Run: headless pygame with SDL's dummy video driver; simulated clock (each Clock.tick advances the game by its frame time, no real sleeping); random seed 0; keys injected as events and as key.get_pressed() state; mouse plan: one left click at the window centre at the start of phase 2, then a move to the lower-right quarter at the start of phase 3.
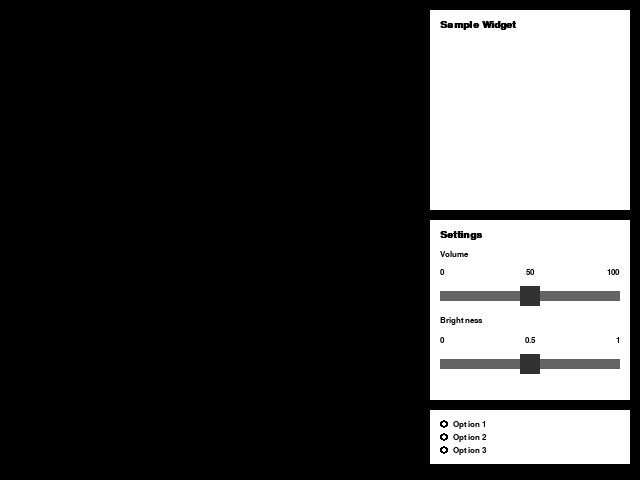
Frame 1 of 4 · flips 1–60 · no input
Frame 2 of 4 · flips 61–180 · clicked the window centre · tapped SPACE, RETURN · held RIGHT (→), D · screen unchanged from frame 1, image omitted
Frame 3 of 4 · flips 181–300 · moved the mouse to the lower-right quarter · held DOWN (↓), S · screen unchanged from frame 2, image omitted
Frame 4 of 4 · flips 301–420 · held LEFT (←), A, UP (↑), W · screen unchanged from frame 3, image omitted

The pygame program that drew these frames:

import pygame as pg

pg.init()
pg.font.init()

class Root:
    """
    Root container for all widgets.
    """
    def __repr__(self):
        string_repr = self.__class__.__name__
        for attr in self.__dict__:
            string_repr += f" {attr}={getattr(self, attr)}"
        return '<'+string_repr+'>'
    def __init__(self, screen: pg.Surface, *, padding: int = 10):
        """
        :param screen: the main pygame Surface to draw onto
        :param padding: spacing to apply around child widgets
        """
        self.screen = screen
        self.padding = padding

        self.children = []
        self.child_bbox = []

    def update_layout(self):
        """
        Updates the layout of child widgets based on their required sizes.
        """
        sw, sh = self.screen.get_size()
        max_w = max(self.children, key=lambda x:x.req_width).req_width
        pos = [sw - max_w - self.padding, self.padding]

        self.child_bbox = []
        for i,c in enumerate(self.children[:-1]):

            self.child_bbox.append(pg.Rect(pos, (c.req_width, c.req_height)))

            pos[1] += c.req_height + self.padding
            if pos[1] + self.children[i+1].req_height + self.padding > sh:
                pos[1] = self.padding
                pos[0] -= max_w + self.padding

        self.child_bbox.append(pg.Rect(pos, (self.children[-1].req_width,
                                             self.children[-1].req_height)))

        for i,c in enumerate(self.children):
            c.bbox = self.child_bbox[i]
            c.update_layout()

    def process_event(self, event):
        """
        Processes events for all widgets.
        :param event: pygame event to process
        """
        for i in self.children:
            i.process_event(event)

        if event.type == pg.VIDEORESIZE and self.children:
            self.update_layout()

    def render(self):
        """
        Renders all child widgets onto the screen.
        """
        for c in self.children:
            c.render(self.screen)

    def add(self, children):
        """
        Adds a widget or list of widgets to the root container.
        Don't use this method directly; use the widget constructors instead.
        :param children: a single widget or a list of widgets to add
        """
        if isinstance(children, list):
            self.children.extend(children)
        else:
            self.children.append(children)

class BaseWidget:
    """
    Base class for all widgets.
    """
    def __repr__(self):
        string_repr = self.__class__.__name__
        for attr in self.__dict__:
            if attr in ['in_bbox', 'bbox']:
                continue
            string_repr += f" {attr}={getattr(self, attr)}"
        return '<'+string_repr+'>'

    def __init__(self, parent, *,
                 background=None,
                 req_width=200,
                 req_height=200,
                 padding=None):
        """
        :param parent: the container (e.g. Root) that will manage this widget
        :param background: RGB tuple for the widget background (or None for transparent)
        :param req_width: the desired width of this widget
        :param req_height: the desired height of this widget
        :param padding: spacing to apply around child widgets (optional)
        """
        self.parent = parent
        self.background = background
        self.req_width = req_width
        self.req_height = req_height
        self.bbox = None  # Will be set by the parent container
        self.children = []
        self.child_bbox = []
        if padding is not None:
            self.padding = padding
        else:
            self.padding = self.parent.padding

        self.parent.add(self)

    def update_layout(self):
        """
        Updates the layout of this widget.
        """
        if self.children:
            # Simple vertical layout: stack children top-to-bottom inside self.bbox with padding
            x = self.bbox.left + self.padding
            y = self.bbox.top + self.padding
            width = self.bbox.width - 2 * self.padding
            self.child_bbox = []
            for c in self.children:
                c.bbox = pg.Rect(x, y, min(c.req_width, width), c.req_height)
                self.child_bbox.append(c.bbox)
                y += c.req_height + self.padding
 
        for i, c in enumerate(self.children):
            c.bbox = self.child_bbox[i]
            c.update_layout()

    def render(self, screen):
        """
        Draws the widget background onto 'screen' if background is set.
        :param screen: the pygame Surface to draw onto
        """
        if self.background:
            pg.draw.rect(screen, self.background, self.bbox)

        for c in self.children:
            c.render(screen)

    def process_event(self, event):
        """
        Processes events for this widget.
        """
        for c in self.children:
            c.process_event(event)

        # Default implementation does nothing, override in subclasses if needed

    def add(self, children):
        """
        Adds a widget or list of widgets to this widget.
        Don't use this method directly; use the widget constructors instead.
        By default, widgets doesn't do anything with children.
        :param children: a single widget or a list of widgets to add
        """
        if isinstance(children, list):
            self.children.extend(children)
        else:
            self.children.append(children)


class Label(BaseWidget):
    """
    A simple text label widget.
    """
    def __init__(self, parent, font, *,
                 text="Sample Label",
                 background=None,
                 foreground=(0, 0, 0),
                 align="left"):
        """
        :param parent: the container (e.g. Root) that will manage this widget
        :param font: pygame Font object to use for rendering text
        :param text: the text to display in the label
        :param background: RGB tuple for the widget background (or None for transparent)
        :param foreground: RGB tuple for the text color
        :param align: text alignment: 'left', 'center', or 'right'
        """
        super().__init__(
            parent,
            background=background,
            req_width=None,  # Width will be determined by text
            req_height=None,  # Height will be determined by text
        )
        self.font = font
        self.text = text
        self.foreground = foreground
        self.align = align
        self.req_width, self.req_height = self.font.size(self.text)

    def update_layout(self):
        super().update_layout()
        self.req_width, self.req_height = self.font.size(self.text)

    def render(self, screen):
        """
        Renders the label text onto the screen.
        :param screen: the pygame Surface to draw onto
        """
        super().render(screen)
        if self.text:
            text_surface = self.font.render(self.text, True, self.foreground)
            text_rect = text_surface.get_rect()
            # Align text within self.bbox
            if self.align == "center":
                text_rect.center = self.bbox.center
            elif self.align == "right":
                text_rect.midright = self.bbox.midright
            else:  # "left" or fallback
                text_rect.midleft = self.bbox.midleft
            screen.blit(text_surface, text_rect)

class Slider(BaseWidget):
    """
    A simple horizontal slider widget.
    """
    def __init__(self, parent, *,
                 min_val=0.0,
                 max_val=1.0,
                 value=0.5,
                 track_height=10,
                 background=None,
                 thumb_color=(50, 50, 50),
                 track_color=(100, 100, 100),
                 req_width=200,
                 req_height=20):
        """
        :param min_val: minimum slider value
        :param max_val: maximum slider value
        :param value: initial value (clamped between min_val and max_val)
        :param track_height: thickness of the track
        """
        super().__init__(
            parent,
            background=background,
            req_width=req_width,
            req_height=req_height,
        )
        self.min = min_val
        self.max = max_val
        self.value = max(min_val, min(max_val, value))
        self.track_h = track_height
        self.track_color = track_color
        self.thumb_color = thumb_color
        self.thumb_width = req_height # Thumb is square, so width == height
        self.thumb_height = req_height

        self.dragging = False  

    def _value_to_pos(self) -> int:
        """Convert current value to an x-coordinate for the thumb center.
        :return: x-coordinate for the thumb center"""
        left = self.bbox.left + self.thumb_width // 2
        right = self.bbox.right - self.thumb_width // 2
        frac = (self.value - self.min) / (self.max - self.min)
        return int(left + frac * (right - left))

    def _pos_to_value(self, x: int) -> float:
        """Convert an x-coordinate to a value in [min, max].
        :param x: x-coordinate to convert
        :return: value in the range [min, max]
        """
        left = self.bbox.left + self.thumb_width // 2
        right = self.bbox.right - self.thumb_width // 2
        frac = (x - left) / (right - left)
        return max(self.min, min(self.max, self.min + frac * (self.max - self.min)))

    def process_event(self, event: pg.event.Event) -> bool:
        """
        Processes events.
        :param event: pygame event to process
        :return: True if the value changed, False otherwise
        """
        changed = False
        if event.type == pg.MOUSEBUTTONDOWN and event.button == 1:
            # If click anywhere inside the slider bbox, jump thumb and start dragging
            if self.bbox.collidepoint(event.pos):
                mx, _ = event.pos
                self.value = self._pos_to_value(mx)
                self.dragging = True
                changed = True

        elif event.type == pg.MOUSEBUTTONUP and event.button == 1:
            self.dragging = False

        elif event.type == pg.MOUSEMOTION and self.dragging:
            mx, _ = event.pos
            new_val = self._pos_to_value(mx)
            if new_val != self.value:
                self.value = new_val
                changed = True
        return changed

    def render(self, screen):
        """
        Renders the widget.
        :param screen: the pygame Surface to draw onto
        """
        # Draw background
        super().render(screen)

        # Track
        track_rect = pg.Rect(
            self.bbox.left,
            self.bbox.centery - self.track_h // 2,
            self.bbox.width,
            self.track_h
        )
        pg.draw.rect(screen, self.track_color, track_rect)

        # Thumb
        thumb_x = self._value_to_pos()
        thumb_y = self.bbox.centery
        pg.draw.rect(
            screen,
            self.thumb_color,
            (
            thumb_x - self.thumb_width // 2,
            thumb_y - self.thumb_height // 2,
            self.thumb_width,
            self.thumb_height
            )
        )

class RadioButtons(BaseWidget):
    """
    A simple vertical list of radio buttons using Label widgets.
    """
    def __init__(self, parent, *,
                 options,
                 selected=0,
                 font=None,
                 background=None,
                 foreground=(0, 0, 0),
                 req_width=200,
                 req_height=None,
                 padding=None,
                 spacing=5):
        """
        :param parent: the container (e.g. Root) that will manage this widget
        :param options: list of string options
        :param selected: index of initially selected option
        :param font: pygame Font object
        :param background: RGB tuple for the widget background (or None for transparent)
        :param foreground: RGB tuple for the text color
        :param req_width: the desired width of this widget
        :param req_height: the desired height of this widget (auto if None)
        :param padding: spacing to apply around child widgets (optional)
        :param spacing: vertical space between radio buttons
        """
        super().__init__(
            parent,
            background=background,
            req_width=req_width,
            req_height=req_height,
            padding=padding
        )
        self.options = options
        self.selected = selected
        self.font = font
        self.foreground = foreground
        self.spacing = spacing
        self.circle_radius = self.font.get_height() // 2
        self.labels = [
            Label(self,
                  font=self.font,
                  text=option,
                  background=None, 
                  foreground=self.foreground,
                  align="left")
            for option in options
        ]
        # Calculate required height
        total_height = len(options) * (self.font.get_height() + self.spacing) - \
                       self.spacing + 2 * self.padding
        self.req_height = total_height

    def update_layout(self):
        # Position each label and store its bbox for hit testing
        y = self.bbox.top + self.padding
        for label in self.labels:
            label.bbox = pg.Rect(
                self.bbox.left + self.padding + 2 * self.circle_radius + self.spacing,
                y,
                self.bbox.width - 2 * self.padding - 2 * self.circle_radius - self.spacing,
                self.font.get_height()
            )
            y += self.font.get_height() + self.spacing

    def process_event(self, event):
        if event.type == pg.MOUSEBUTTONDOWN and event.button == 1:
            mx, my = event.pos
            y = self.bbox.top + self.padding
            for i in range(len(self.labels)):
                # The clickable area includes the circle and the label
                rect = pg.Rect(
                    self.bbox.left + self.padding,
                    y,
                    self.bbox.width - 2 * self.padding,
                    self.font.get_height()
                )
                if rect.collidepoint(mx, my):
                    self.selected = i
                    break
                y += self.font.get_height() + self.spacing

    def render(self, screen):
        super().render(screen)

        circle_x = self.bbox.left + self.padding + self.circle_radius
        circle_y = self.bbox.top + self.padding + self.circle_radius
        for i in range(len(self.labels)):
            # Draw radio circle
            pg.draw.circle(screen, self.foreground, (circle_x, circle_y), self.circle_radius, 2)
            if i == self.selected:
                pg.draw.circle(screen,
                               self.foreground,
                               (circle_x, circle_y),
                               self.circle_radius - 4)
            circle_y += self.font.get_height() + self.spacing


class TitledWidget(BaseWidget):
    """
    A base widget with a title at the top.
    """

    title_font = pg.font.SysFont('consolas', 15, bold=True)

    def __init__(self, parent,
                 *,
                 padding=None,
                 background=(255, 255, 255),
                 foreground=(0, 0, 0),
                 req_width=200,
                 req_height=200,
                 title="Sample Widget"):
        """
        :param parent: the container (e.g. Root) that will manage this widget
        :param padding: padding around the content inside the widget
        :param background: RGB tuple for the widget background (or None for transparent)
        :param foreground: RGB tuple for the text color
        :param req_width: the desired width of this widget
        :param req_height: the desired height of this widget
        :param title: the title text to display at the top of the widget
        """

        super().__init__(
            parent,
            background=background,
            req_width=req_width,
            req_height=req_height,
        )

        self.foreground = foreground
        self.in_bbox = None
        self.title = title

        self.title_label = Label(
            self,
            font=self.title_font,
            text=self.title,
            background=None,
            foreground=self.foreground
        )
            
    def update_layout(self):
        """ Updates the layout of this widget based on its title and padding.
        This sets the in_bbox to the area where content should be drawn.
        """
        self.title_label.text = self.title
        if self.title:
            h = self.title_font.get_height()
            self.in_bbox = pg.Rect(self.bbox.left + self.padding,
                                   self.bbox.top + self.padding * 2 + h,
                                   self.bbox.width - 2 * self.padding,
                                   self.bbox.height - 3 * self.padding - h)
        else:
            self.in_bbox = pg.Rect(self.bbox.left + self.padding,
                                   self.bbox.top + self.padding,
                                   self.bbox.width - 2 * self.padding,
                                   self.bbox.height - 2 * self.padding)
            
        super().update_layout()
            

class SettingsWidget(TitledWidget):
    """
    A widget for displaying and adjusting settings.
    """
    settings_font = pg.font.SysFont('consolas', 12, bold=True)
    settings_label_font = pg.font.SysFont('consolas', 12, bold=False)
    def __init__(self, parent, *,
                 padding=None,
                 background=(255, 255, 255),
                 foreground=(0, 0, 0),
                 req_width=200,
                 attributes=(
                     {"type": "slider", 
                      "min": 0.0, 
                      "max": 100.0, 
                      "value": 50.0, 
                      "name": "Sample Slider"},
                      ),
                 title="Settings"):
        """
        :param parent: the container (e.g. Root) that will manage this widget
        :param padding: padding around the content inside the widget
        :param background: RGB tuple for the widget background (or None for transparent)
        :param foreground: RGB tuple for the text color
        :param req_width: the desired width of this widget
        :param req_height: the desired height of this widget
        :param title: the title text to display at the top of the widget
        """
        super().__init__(
            parent,
            padding=padding,
            background=background,
            foreground=foreground,
            req_width=req_width,
            req_height=None,  # Height will be determined by content
            title=title
        )
        self.settings_widgets = []
        self.req_height = self.title_font.get_height() - self.padding
        self.attributes = attributes
        for attr in self.attributes:
            if attr["type"] == "slider":
                label = Label(
                    self,
                    font=self.settings_font,
                    text=attr.get("name", "Unnamed Slider"),
                    background=None,
                    foreground=self.foreground
                )
                min_label = Label(
                    self,
                    font=self.settings_label_font,
                    text=str(attr["min"]),
                    background=None,
                    foreground=self.foreground,
                    align="left"
                )
                value_label = Label(
                    self,
                    font=self.settings_label_font,
                    text=str(attr["value"]),
                    background=None,
                    foreground=self.foreground,
                    align="center"
                )
                max_label = Label(
                    self,
                    font=self.settings_label_font,
                    text=str(attr["max"]),
                    background=None,
                    foreground=self.foreground,
                    align="right"
                )
                slider = Slider(self,
                            min_val=attr["min"],
                            max_val=attr["max"],
                            value=attr["value"])
                self.req_height += (slider.req_height + self.padding) * 3  # Slider + label
                self.settings_widgets.append({
                    "type": "slider",
                    "label": label,
                    "slider": slider,
                    "min_label": min_label,
                    "value_label": value_label,
                    "max_label": max_label
                })

    def update_layout(self):
        """ Updates the layout of this widget based on its title and padding.
        This sets the in_bbox to the area where content should be drawn.
        """
        super().update_layout()

        y = self.in_bbox.top
        for s in self.settings_widgets:
            if s["type"] == "slider":
                for c in s["label"], s["value_label"], s["slider"]:
                    bbox = pg.Rect(
                            self.in_bbox.left,
                            y,
                            self.in_bbox.width,
                            c.req_height
                        )
                    if c == s["value_label"]:
                        s["value_label"].bbox = \
                        s["min_label"].bbox = \
                        s["max_label"].bbox = bbox
                    else:
                        c.bbox = bbox
                    y += c.req_height + self.padding

    def process_event(self, event) -> bool:
        """
        Processes events for all sliders in this widget.
        :param event: pygame event to process
        """
        for i, s in enumerate(self.settings_widgets):
            if s["type"] != "slider":
                continue
            slider = s["slider"]
            changed = slider.process_event(event)
            if changed:
                self.attributes[i]["value"] = slider.value
                s["value_label"].text = f"{slider.value:.2f}"

if __name__ == "__main__":
    screen = pg.display.set_mode((640, 480), pg.RESIZABLE)
    pg.display.set_caption("Widget Example")

    clock = pg.time.Clock()
    root = Root(screen)
    widget = TitledWidget(root)
    settings = SettingsWidget(root,
                              attributes=[
                                  {
                                      "type": "slider", 
                                      "min": 0, 
                                      "max": 100, 
                                      "value": 50, 
                                      "name": "Volume"
                                      },
                                  {
                                      "type": "slider", 
                                      "min": 0, 
                                      "max": 1, 
                                      "value": 0.5, 
                                      "name": "Brightness"
                                      }
                              ],
                              title="Settings")
    radio = RadioButtons(
        root,
        options=["Option 1", "Option 2", "Option 3"],
        selected=1,
        font=pg.font.SysFont('consolas', 12),
        background=(255, 255, 255),
        foreground=(0, 0, 0),
        req_width=200,
        padding=10
    )
    root.update_layout() # Don't forget to call this after adding widgets
    running = True
    while running:
        for event in pg.event.get():
            if event.type == pg.QUIT:
                running = False
            root.process_event(event)

        screen.fill((0, 0, 0))
        root.render()
        pg.display.flip()
        clock.tick(30)

    pg.quit()
